Run: headless pygame with SDL's dummy video driver; simulated clock (each Clock.tick advances the game by its frame time, no real sleeping); random seed 0; keys injected as events and as key.get_pressed() state; mouse plan: one left click at the window centre at the start of phase 2, then a move to the lower-right quarter at the start of phase 3.
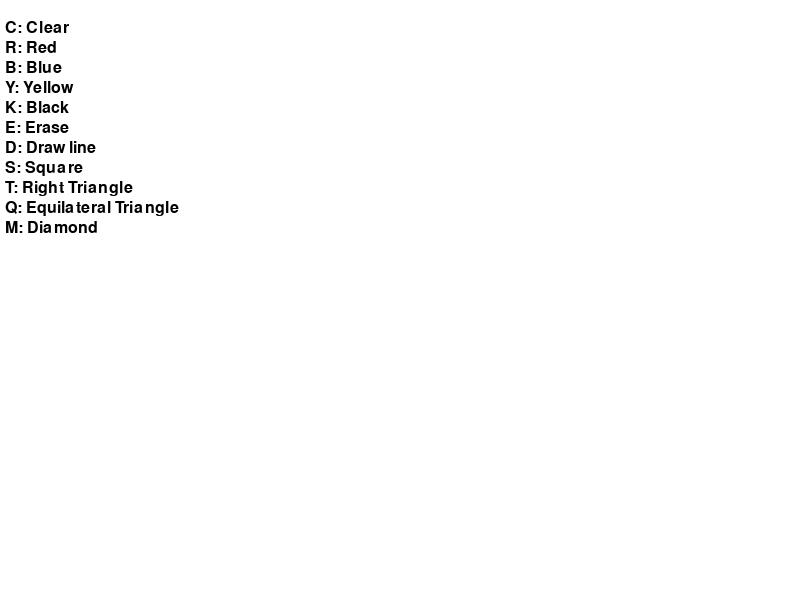
Frame 1 of 4 · flips 1–60 · no input
Frame 2 of 4 · flips 61–180 · clicked the window centre · tapped SPACE, RETURN · held RIGHT (→), D · screen unchanged from frame 1, image omitted
Frame 3 of 4 · flips 181–300 · moved the mouse to the lower-right quarter · held DOWN (↓), S · screen unchanged from frame 2, image omitted
Frame 4 of 4 · flips 301–420 · held LEFT (←), A, UP (↑), W · screen unchanged from frame 3, image omitted

The pygame program that drew these frames:

import pygame

pygame.init()

screen_width, screen_height = 800, 600
screen = pygame.display.set_mode((screen_width, screen_height))
pygame.display.set_caption("Pygame Paint Advanced")

colors = {
    'black': (0, 0, 0),
    'white': (255, 255, 255),
    'red': (255, 0, 0),
    'blue': (0, 0, 255),
    'yellow': (255, 255, 0)
}
current_color = colors['black']

drawing = False
last_pos = None
mode = 'draw'
command_width = 150 

screen.fill(colors['white'])
pygame.display.update()

font = pygame.font.Font(None, 24)

def draw_line(screen, start_pos, end_pos, color, width=5):
    pygame.draw.line(screen, color, start_pos, end_pos, width)

def draw_rect(screen, start_pos, end_pos, color):
    rect = pygame.Rect(start_pos[0], start_pos[1], end_pos[0] - start_pos[0], end_pos[1] - start_pos[1])
    pygame.draw.rect(screen, color, rect, 5)

def draw_circle(screen, start_pos, end_pos, color):
    center = start_pos
    radius = int(((end_pos[0] - start_pos[0]) ** 2 + (end_pos[1] - start_pos[1]) ** 2) ** 0.5)
    pygame.draw.circle(screen, color, center, radius, 5)

def draw_square(screen, start_pos, end_pos, color):
    length = min(abs(end_pos[0] - start_pos[0]), abs(end_pos[1] - start_pos[1]))
    rect = pygame.Rect(start_pos[0], start_pos[1], length, length)
    pygame.draw.rect(screen, color, rect, 5)

def draw_right_triangle(screen, start_pos, end_pos, color):
    vertices = [start_pos, (end_pos[0], start_pos[1]), end_pos]
    pygame.draw.polygon(screen, color, vertices, 5)

def draw_equilateral_triangle(screen, start_pos, end_pos, color):
    length = int(((end_pos[0] - start_pos[0]) ** 2 + (end_pos[1] - start_pos[1]) ** 2) ** 0.5)
    height = int(length * (3 ** 0.5) / 2)
    vertices = [start_pos, (start_pos[0] + length, start_pos[1]), (start_pos[0] + length // 2, start_pos[1] - height)]
    pygame.draw.polygon(screen, color, vertices, 5)

def draw_diamond(screen, start_pos, end_pos, color):
    dx = end_pos[0] - start_pos[0]
    dy = end_pos[1] - start_pos[1]
    mid_x, mid_y = start_pos[0] + dx // 2, start_pos[1] + dy // 2
    vertices = [(mid_x, start_pos[1]), (end_pos[0], mid_y), (mid_x, end_pos[1]), (start_pos[0], mid_y)]
    pygame.draw.polygon(screen, color, vertices, 5)

def draw_commands():
    commands = [
        "C: Clear",
        "R: Red",
        "B: Blue",
        "Y: Yellow",
        "K: Black",
        "E: Erase",
        "D: Draw line",
        "S: Square",
        "T: Right Triangle",
        "Q: Equilateral Triangle",
        "M: Diamond"
    ]
    y = 20
    for command in commands:
        text = font.render(command, True, colors['black'], colors['white'])
        screen.blit(text, (5, y))
        y += 20

done = False

while not done:
    draw_commands()
    for event in pygame.event.get():
        if event.type == pygame.QUIT:
            pygame.quit()
            done = True

        if event.type == pygame.MOUSEBUTTONDOWN:
            if event.pos[0] > command_width:
                drawing = True
                last_pos = event.pos
                start_pos = event.pos
        elif event.type == pygame.MOUSEBUTTONUP:
            drawing = False
            if mode in ['rectangle', 'circle', 'square', 'right_triangle', 'equilateral_triangle', 'diamond']:
                end_pos = event.pos
                if mode == 'rectangle':
                    draw_rect(screen, start_pos, end_pos, current_color)
                elif mode == 'circle':
                    draw_circle(screen, start_pos, end_pos, current_color)
                elif mode == 'square':
                    draw_square(screen, start_pos, end_pos, current_color)
                elif mode == 'right_triangle':
                    draw_right_triangle(screen, start_pos, end_pos, current_color)
                elif mode == 'equilateral_triangle':
                    draw_equilateral_triangle(screen, start_pos, end_pos, current_color)
                elif mode == 'diamond':
                    draw_diamond(screen, start_pos, end_pos, current_color)
        elif event.type == pygame.MOUSEMOTION and drawing:
            if mode == 'draw' and event.pos[0] > command_width:
                mouse_position = pygame.mouse.get_pos()
                if last_pos is not None:
                    draw_line(screen, last_pos, mouse_position, current_color)
                last_pos = mouse_position
            elif mode == 'erase' and event.pos[0] > command_width:
                mouse_position = pygame.mouse.get_pos()
                pygame.draw.circle(screen, colors['white'], mouse_position, 10)

        if event.type == pygame.KEYDOWN:
            if event.key == pygame.K_c:
                screen.fill(colors['white'])
            elif event.key == pygame.K_r:
                current_color = colors['red']
            elif event.key == pygame.K_b:
                current_color = colors['blue']
            elif event.key == pygame.K_y:
                current_color = colors['yellow']
            elif event.key == pygame.K_k:
                current_color = colors['black']
            elif event.key == pygame.K_e:
                mode = 'erase'
            elif event.key == pygame.K_d:
                mode = 'draw'
            elif event.key == pygame.K_s:
                mode = 'square'
            elif event.key == pygame.K_t:
                mode = 'right_triangle'
            elif event.key == pygame.K_q:
                mode = 'equilateral_triangle'
            elif event.key == pygame.K_m:
                mode = 'diamond'

    pygame.display.update()
